Run: headless pygame with SDL's dummy video driver; simulated clock (each Clock.tick advances the game by its frame time, no real sleeping); random seed 0; keys injected as events and as key.get_pressed() state; mouse plan: one left click at the window centre at the start of phase 2, then a move to the lower-right quarter at the start of phase 3.
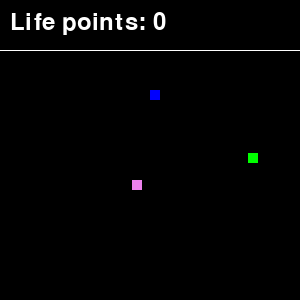
Frame 1 of 4 · flips 1–60 · no input
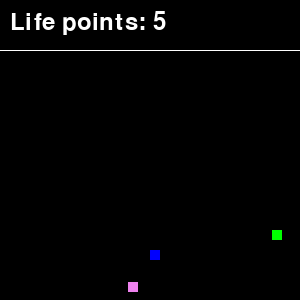
Frame 2 of 4 · flips 61–180 · clicked the window centre · tapped SPACE, RETURN · held RIGHT (→), D
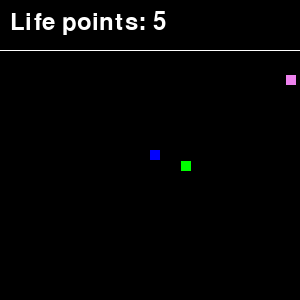
Frame 3 of 4 · flips 181–300 · moved the mouse to the lower-right quarter · held DOWN (↓), S
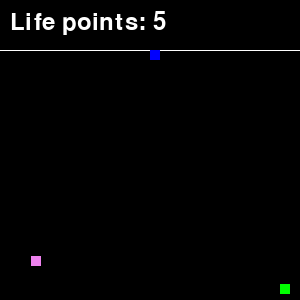
Frame 4 of 4 · flips 301–420 · held LEFT (←), A, UP (↑), W

The pygame program that drew these frames:

import sys
import pygame
import random
import queue

# COLORS
black = (0, 0, 0)
gray = (128, 128, 128)
white = (255, 255, 255)
red = (255, 0, 0)
green = (0, 255, 0)
blue = (0, 0, 255)
bright_violet = (238, 130, 238)

# INITIALIZE THE GAME
pygame.init()
size = width, height = (300, 300)
dashboard_height = 50
screen = pygame.display.set_mode(size)
pygame.display.set_caption('Snake')

# CLOCK
speed_increment = 0.5
FPS = 10
clock = pygame.time.Clock()

# VARIABLES
current_speed = [0, -10]
head = pygame.Rect(width / 2, (height + dashboard_height) / 2, 10, 10)  # Snake head
generate_new_food = True
good_food = None  #Rect for good food
bad_food = None  #Rect for bad food
gained_score = None
score = 0  #Initial score
time = 0
time_limit = 400
snake_body = queue.Queue()

# MAIN GAME LOOP
while True:
    # HANDLE EVENTS
    for event in pygame.event.get():
        if event.type == pygame.QUIT:
            pygame.quit()
            sys.exit(0)
        elif event.type == pygame.MOUSEBUTTONDOWN:  # Mouse click event
            mouse_x, mouse_y = event.pos  # Get mouse click coordinates
            # Check which region the click is in relative to the snake's head
            if mouse_x < head.x and abs(mouse_x - head.x) > abs(mouse_y - head.y):  # Click to the left
                current_speed = [-10, 0]  # Move left
            elif mouse_x > head.x + head.width and abs(mouse_x - head.x) > abs(mouse_y - head.y):  # Click to the right
                current_speed = [10, 0]  # Move right
            elif mouse_y < head.y:  # Click above
                current_speed = [0, -10]  # Move up
            elif mouse_y > head.y + head.height:  # Click below
                current_speed = [0, 10]  # Move down

    # Check game over condition
    if score < 0:
        font = pygame.font.SysFont(None, 48)
        game_over_text = font.render("GAME OVER", True, red)
        screen.fill(black)
        text_width = game_over_text.get_width()
        text_height = game_over_text.get_height()
        screen.blit(game_over_text, ((width - text_width) // 2, (height - text_height) // 2))
        pygame.display.flip()
        continue

    # Check win condition
    if score >= 150:
        font = pygame.font.SysFont(None, 48)
        win_text = font.render("YOU WON", True, green)
        screen.fill(black)

        text_width = win_text.get_width()
        text_height = win_text.get_height()
        screen.blit(win_text, ((width - text_width) // 2, (height - text_height) // 2))
        pygame.display.flip()
        continue

    # Generate food if needed
    if generate_new_food:
        food_size = 10
        random_x_good = random.randint(0, width - food_size)
        random_y_good = random.randint(dashboard_height, height - food_size)
        good_food = pygame.Rect(random_x_good, random_y_good, food_size, food_size)

        random_x_bad = random.randint(0, width - food_size)
        random_y_bad = random.randint(dashboard_height, height - food_size)
        bad_food = pygame.Rect(random_x_bad, random_y_bad, food_size, food_size)

        time = 0
        generate_new_food = False
        if gained_score and score % 10 == 0:
            FPS = min(25,FPS+speed_increment)
            time_limit = max(200, time_limit - 2) 

    # Move the snake's head
    head = head.move(current_speed)

    if head.left < 0:  # Move from left to right
        head.left = width
    elif head.right > width:  # Move from right to left
        head.right = 0
    if head.top < dashboard_height:  # Move from top to bottom
        head.top = height
    elif head.bottom > height:  # Move from bottom to top
        head.bottom = dashboard_height
    
    # Check collision with good food
    if head.colliderect(good_food):
        score += 5 
        generate_new_food = True 
        gained_score = True

    # Check collision with bad food
    if head.colliderect(bad_food):
        score -= 15 
        generate_new_food = True

    # DRAWING
    screen.fill(black)
    pygame.draw.line(screen, white, (0, dashboard_height), (width, dashboard_height))
    pygame.draw.rect(screen, blue, head)  #Snake head
    if good_food:
        pygame.draw.rect(screen, bright_violet, good_food)  #Draw good food
    if bad_food:
        pygame.draw.rect(screen, green, bad_food)  #Draw bad food

    # Display score
    font = pygame.font.SysFont(None, 36)
    score_text = font.render(f"Life points: {score}", True, white)
    screen.blit(score_text, (10, 10))
    time += 10  # Increment the timer

    # Regenerate food after a certain time
    if time >= time_limit:
        generate_new_food = True

    pygame.display.flip()
    clock.tick(FPS)
